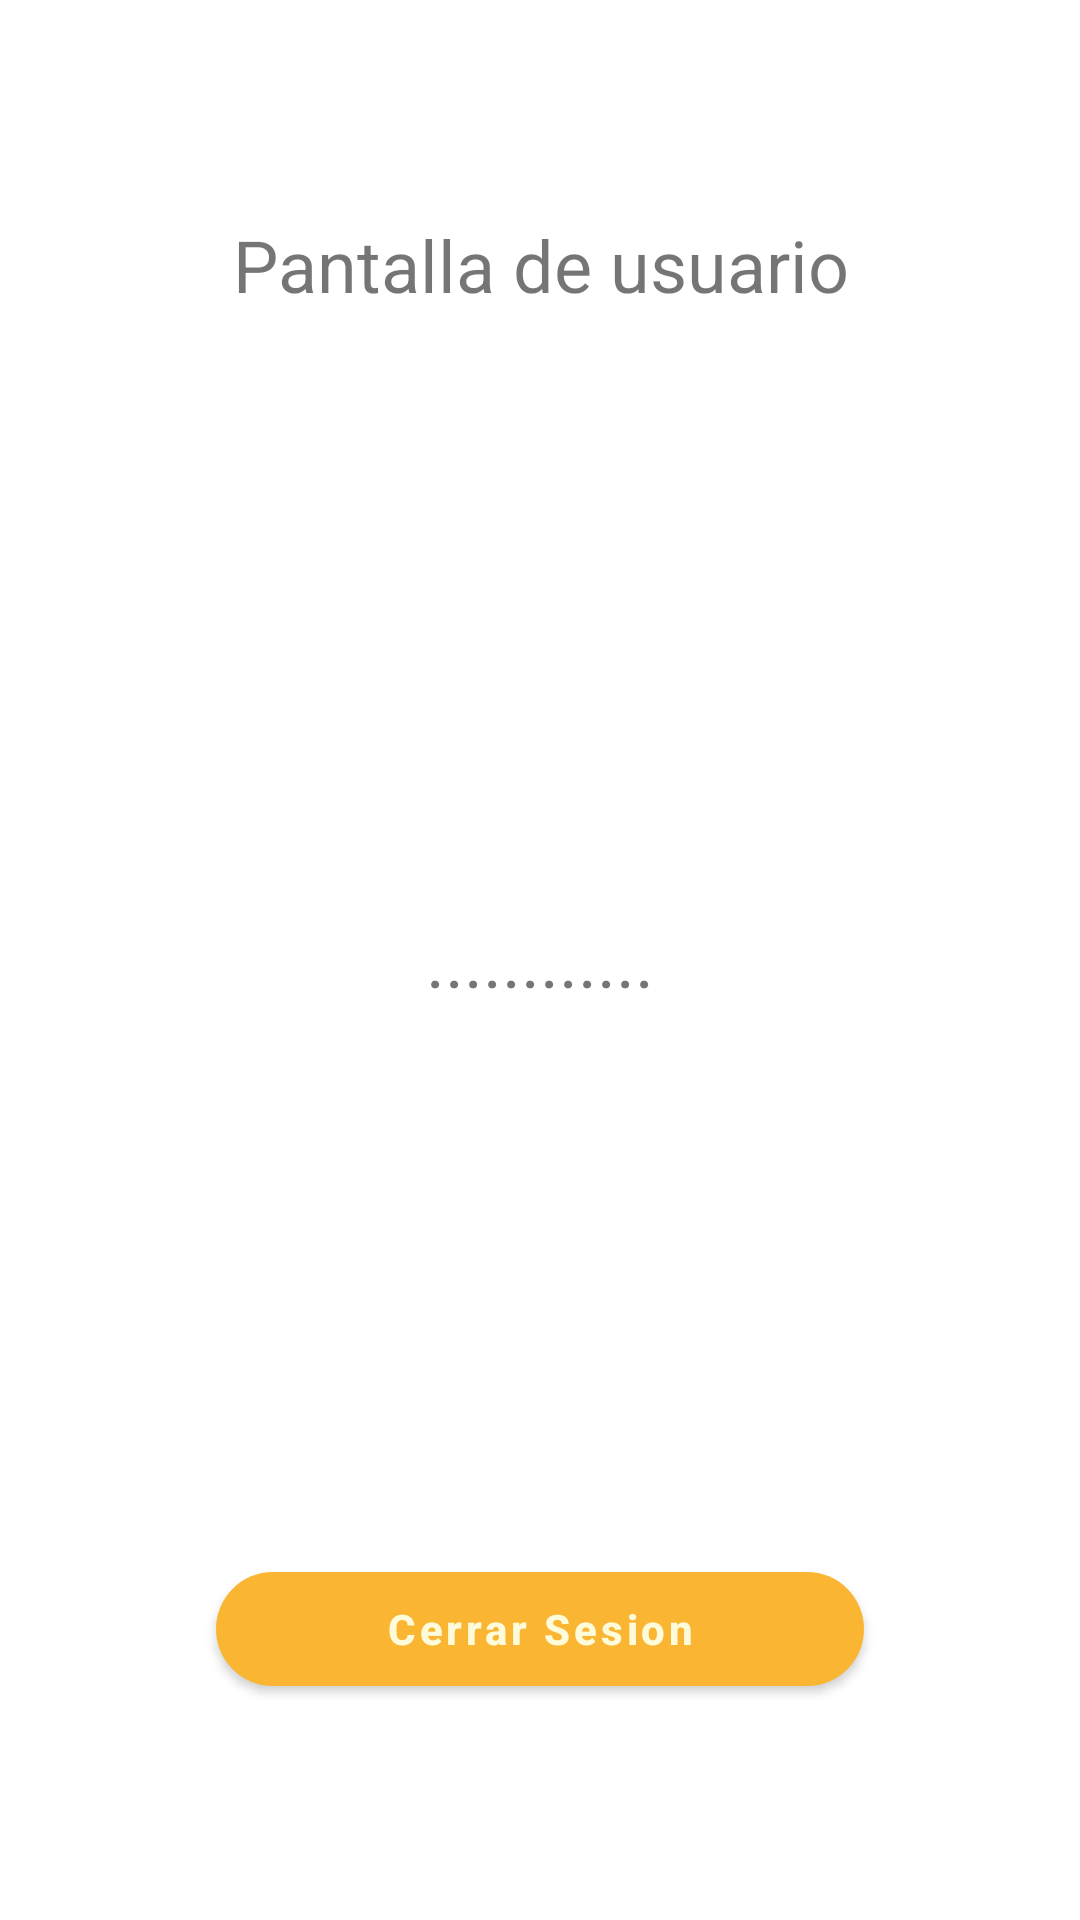

The Android layout XML behind this screen, and the referenced resources:
<!-- AndroidManifest.xml: application theme Theme.MorfandoInc -->
<!-- res/layout/activity_user.xml -->
<?xml version="1.0" encoding="utf-8"?>
<androidx.constraintlayout.widget.ConstraintLayout xmlns:android="http://schemas.android.com/apk/res/android"
    xmlns:app="http://schemas.android.com/apk/res-auto"
    xmlns:tools="http://schemas.android.com/tools"
    android:layout_width="match_parent"
    android:layout_height="match_parent"
    tools:context=".UserActivity">

    <TextView
        android:layout_width="wrap_content"
        android:layout_height="wrap_content"
        android:text="Pantalla de usuario"
        android:gravity="center"
        android:textSize="24dp"
        android:layout_marginTop="72dp"
        app:layout_constraintTop_toTopOf="parent"
        app:layout_constraintStart_toStartOf="parent"
        app:layout_constraintEnd_toEndOf="parent"/>

    <TextView
        android:id="@+id/username"
        android:layout_width="match_parent"
        android:layout_height="match_parent"
        android:text="............"
        android:gravity="center"
        android:textSize="24dp"/>

    <com.google.android.material.button.MaterialButton
        android:id="@+id/btn_sign_out"
        android:layout_width="0dp"
        android:layout_height="50dp"
        app:cornerRadius="24dp"
        android:layout_marginStart="72dp"
        android:layout_marginEnd="72dp"
        android:layout_marginBottom="72dp"
        android:text="Cerrar Sesion"
        android:textAllCaps="false"
        android:textStyle="bold"
        app:layout_constraintStart_toStartOf="parent"
        app:layout_constraintEnd_toEndOf="parent"
        app:layout_constraintBottom_toBottomOf="parent"/>

</androidx.constraintlayout.widget.ConstraintLayout>
<!-- resources referenced by this layout -->
<resources>
  <style name="Theme.MorfandoInc" parent="Theme.MaterialComponents.DayNight.DarkActionBar">
          
          <item name="colorPrimary">@color/yellow_500</item>
          <item name="colorPrimaryVariant">@color/yellow_700</item>
          <item name="colorOnPrimary">@color/white</item>
          
          <item name="colorSecondary">@color/grey_200</item>
          <item name="colorSecondaryVariant">@color/grey_700</item>
          <item name="colorOnSecondary">@color/black</item>
          
          <item name="android:statusBarColor" tools:targetApi="l">?attr/colorPrimaryVariant</item>
          
      </style>
  <color name="yellow_500">#FAB532</color>
  <color name="yellow_700">#CA8605</color>
  <color name="white">#FDFBD9</color>
  <color name="grey_200">#D5D5D5</color>
  <color name="grey_700">#818181</color>
  <color name="black">#141414</color>
</resources>
